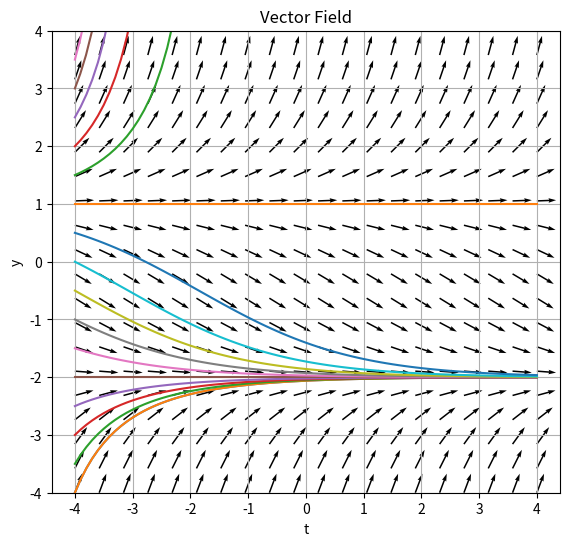

Write Python code to recreate this figure.
"""
Vector Fields with Solutions Curves in Python



MATH 374 Mathematical Modeling Spring 2023
Department of Mathematics and Statistics
California State University, Monterey Bay
[redacted]
@email: [email redacted]
"""

# Libraries
import matplotlib.pyplot as plt
import numpy as np
import pandas as pd
from scipy import integrate


# Solving ODE of form dy/dt = f(t,y)

def f(t,y):
    return 0.25*(y**2 + y - 2)

t_range = (-4, 4)


t_vals = pd.DataFrame() #Empty dataframe
y_sols = pd.DataFrame() #Empty dataframe

t_iter = 2*(t_range[1] - t_range[0])
for i in range(0, t_iter):
    t0n = t_range[0] + i/2
    t0 = np.array([t0n])
    sol = integrate.solve_ivp(f, t_range, t0, max_step=0.1)
    t_val = pd.Series(sol.t)
    t_vals = pd.concat([t_vals, t_val], axis=1)
    y_sol = pd.Series(sol.y[0, :])
    y_sols = pd.concat([y_sols, y_sol], axis=1)



# -----------------------------------------------------------------------------
# Generate direction field

# Meshgrid
t, y = np.meshgrid(np.linspace(-4, 4, 20), 
                   np.linspace(-4, 4, 20))

# Directional vectors
u = t/t
v = 0.25*(y**2 + y - 2)

# Normalize Arrow Length
u = u / np.sqrt(u**2 + v**2);
v = v / np.sqrt(u**2 + v**2);
  
# Plotting Vector Field with QUIVER

fig, ax = plt.subplots(figsize=(8, 6))
ax.quiver(t, y, u, v, color='k', width = 0.003, scale_units='x', scale=3)
ax.plot(t_vals.iloc[:,0], y_sols.iloc[:,0])
for i in range(len(y_sols.axes[1])):
    ax.plot(t_vals.iloc[:,i], y_sols.iloc[:,i])
ax.set_title('Vector Field')
ax.set_xlabel('t')  # Add an x-label to the axes.
ax.set_ylabel('y')  # Add a y-label to the axes.
ax.set_ylim(-4, 4)
ax.set_ylim(-4, 4)
ax.grid()
#ax.legend()
ax.set_aspect('equal')